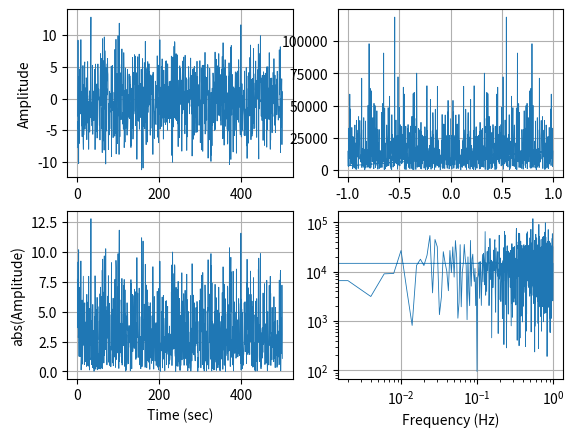

Generate this figure with matplotlib:
#!/usr/bin/env python3
# -*- coding: utf-8 -*-
"""

[redacted]
Created on Wed Apr  3 12:54:15 2019

[redacted]
"""

import numpy as np; pi=np.pi; pi2=2.0*pi
import random as rnd
from scipy.fftpack import fftfreq, fft, ifft
import matplotlib.pyplot as plt
    
n = 1000
nstep=200
ttot=500.0
Time=np.linspace(0,ttot,n)

rnd.seed(12345)
dt=Time[1]-Time[0]
Freq = fftfreq(n,dt)

Signal=np.zeros(n)
for i in range(n):
    steptot=0.0
    for j in range(nstep):
        step=rnd.random()-0.5
        steptot=steptot+step
    Signal[i]=steptot

F_signal = fft(Signal)    


Cut_signal=ifft(F_signal)

plt.subplot(221)
plt.plot(Time,Signal,lw=0.6)
plt.grid()
plt.ylabel("Amplitude")

plt.subplot(222)
plt.plot(Freq,abs(F_signal)**2,lw=0.6)
plt.grid()

plt.subplot(224)
plt.loglog(Freq,abs(F_signal)**2,lw=0.6)
plt.grid()
plt.xlabel("Frequency (Hz)")

plt.subplot(223)
plt.plot(Time,abs(Cut_signal),lw=0.6)
plt.grid()
plt.xlabel("Time (sec)")
plt.ylabel("abs(Amplitude)")

